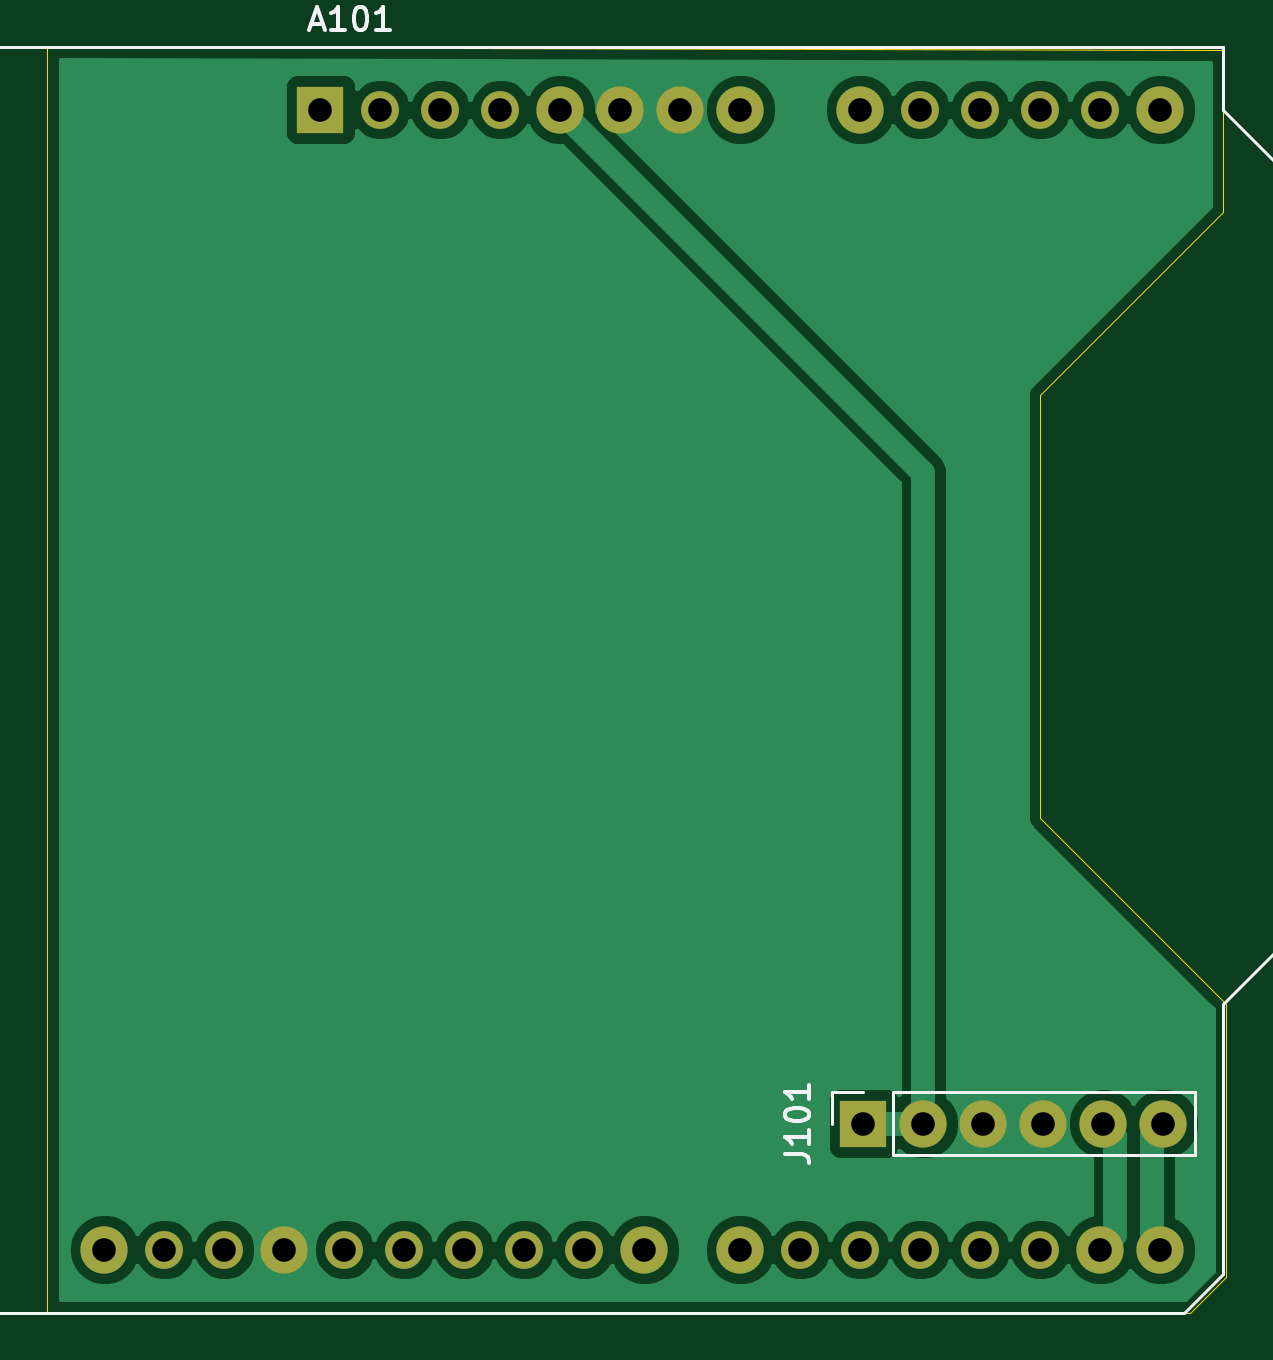
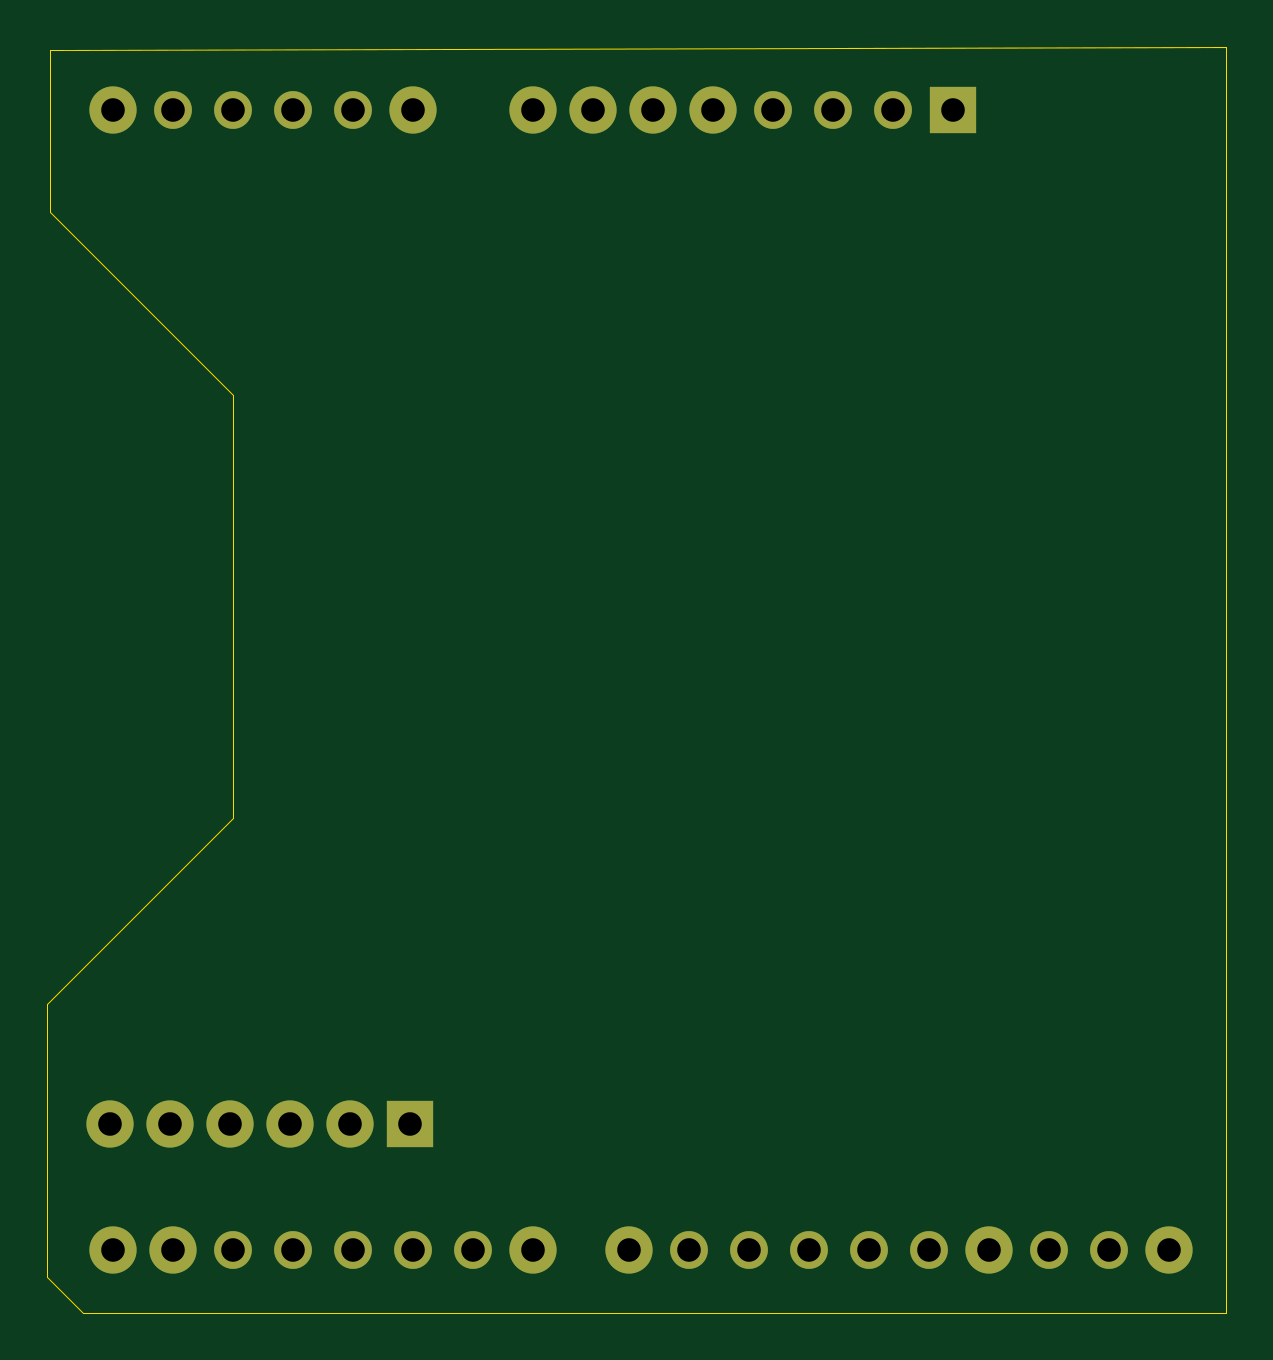
Circuit board: 10 layer files. Board 49.9 x 53.6 mm.
- bottom_copper: mike_pcb_arduino_sheild-B_Cu.gbr (3092 bytes)
- bottom_mask: mike_pcb_arduino_sheild-B_Mask.gbr (1652 bytes)
- paste: mike_pcb_arduino_sheild-B_Paste.gbr (476 bytes)
- bottom_silk: mike_pcb_arduino_sheild-B_SilkS.gbr (477 bytes)
- outline: mike_pcb_arduino_sheild-Edge_Cuts.gbr (1020 bytes)
- top_copper: mike_pcb_arduino_sheild-F_Cu.gbr (50570 bytes)
- top_mask: mike_pcb_arduino_sheild-F_Mask.gbr (1652 bytes)
- paste: mike_pcb_arduino_sheild-F_Paste.gbr (476 bytes)
- top_silk: mike_pcb_arduino_sheild-F_SilkS.gbr (3829 bytes)
- drill: mike_pcb_arduino_sheild.drl (916 bytes)

=== bottom_copper: mike_pcb_arduino_sheild-B_Cu.gbr ===
%TF.GenerationSoftware,KiCad,Pcbnew,(5.1.10)-1*%
%TF.CreationDate,2022-01-22T14:52:44+00:00*%
%TF.ProjectId,mike_pcb_arduino_sheild,6d696b65-5f70-4636-925f-61726475696e,rev?*%
%TF.SameCoordinates,Original*%
%TF.FileFunction,Copper,L2,Bot*%
%TF.FilePolarity,Positive*%
%FSLAX46Y46*%
G04 Gerber Fmt 4.6, Leading zero omitted, Abs format (unit mm)*
G04 Created by KiCad (PCBNEW (5.1.10)-1) date 2022-01-22 14:52:44*
%MOMM*%
%LPD*%
G01*
G04 APERTURE LIST*
%TA.AperFunction,ComponentPad*%
%ADD10O,2.000000X2.000000*%
%TD*%
%TA.AperFunction,ComponentPad*%
%ADD11R,2.000000X2.000000*%
%TD*%
%TA.AperFunction,ComponentPad*%
%ADD12O,1.600000X1.600000*%
%TD*%
G04 APERTURE END LIST*
D10*
%TO.P,J101,6*%
%TO.N,RX*%
X185674000Y-131953000D03*
%TO.P,J101,5*%
%TO.N,TX*%
X183134000Y-131953000D03*
%TO.P,J101,4*%
%TO.N,GND*%
X180594000Y-131953000D03*
%TO.P,J101,3*%
X178054000Y-131953000D03*
%TO.P,J101,2*%
%TO.N,+5V*%
X175514000Y-131953000D03*
D11*
%TO.P,J101,1*%
X172974000Y-131953000D03*
%TD*%
D10*
%TO.P,A101,16*%
%TO.N,TX*%
X183007000Y-137287000D03*
%TO.P,A101,15*%
%TO.N,RX*%
X185547000Y-137287000D03*
D12*
%TO.P,A101,30*%
%TO.N,Net-(A101-Pad30)*%
X145927000Y-137287000D03*
D10*
%TO.P,A101,14*%
%TO.N,Net-(A101-Pad14)*%
X185547000Y-89027000D03*
%TO.P,A101,29*%
%TO.N,GND*%
X148467000Y-137287000D03*
D12*
%TO.P,A101,13*%
%TO.N,Net-(A101-Pad13)*%
X183007000Y-89027000D03*
%TO.P,A101,28*%
%TO.N,Net-(A101-Pad28)*%
X151007000Y-137287000D03*
%TO.P,A101,12*%
%TO.N,Net-(A101-Pad12)*%
X180467000Y-89027000D03*
%TO.P,A101,27*%
%TO.N,Net-(A101-Pad27)*%
X153547000Y-137287000D03*
%TO.P,A101,11*%
%TO.N,Net-(A101-Pad11)*%
X177927000Y-89027000D03*
%TO.P,A101,26*%
%TO.N,Net-(A101-Pad26)*%
X156087000Y-137287000D03*
%TO.P,A101,10*%
%TO.N,Net-(A101-Pad10)*%
X175387000Y-89027000D03*
%TO.P,A101,25*%
%TO.N,Net-(A101-Pad25)*%
X158627000Y-137287000D03*
D10*
%TO.P,A101,9*%
%TO.N,Net-(A101-Pad9)*%
X172847000Y-89027000D03*
D12*
%TO.P,A101,24*%
%TO.N,Net-(A101-Pad24)*%
X161167000Y-137287000D03*
D10*
%TO.P,A101,8*%
%TO.N,Net-(A101-Pad8)*%
X167767000Y-89027000D03*
%TO.P,A101,23*%
%TO.N,Net-(A101-Pad23)*%
X163707000Y-137287000D03*
%TO.P,A101,7*%
%TO.N,GND*%
X165227000Y-89027000D03*
%TO.P,A101,22*%
%TO.N,Net-(A101-Pad22)*%
X167767000Y-137287000D03*
%TO.P,A101,6*%
%TO.N,GND*%
X162687000Y-89027000D03*
D12*
%TO.P,A101,21*%
%TO.N,Net-(A101-Pad21)*%
X170307000Y-137287000D03*
D10*
%TO.P,A101,5*%
%TO.N,+5V*%
X160147000Y-89027000D03*
D12*
%TO.P,A101,20*%
%TO.N,Net-(A101-Pad20)*%
X172847000Y-137287000D03*
%TO.P,A101,4*%
%TO.N,Net-(A101-Pad4)*%
X157607000Y-89027000D03*
%TO.P,A101,19*%
%TO.N,Net-(A101-Pad19)*%
X175387000Y-137287000D03*
%TO.P,A101,3*%
%TO.N,Net-(A101-Pad3)*%
X155067000Y-89027000D03*
%TO.P,A101,18*%
%TO.N,Net-(A101-Pad18)*%
X177927000Y-137287000D03*
%TO.P,A101,2*%
%TO.N,Net-(A101-Pad2)*%
X152527000Y-89027000D03*
%TO.P,A101,17*%
%TO.N,Net-(A101-Pad17)*%
X180467000Y-137287000D03*
D11*
%TO.P,A101,1*%
%TO.N,Net-(A101-Pad1)*%
X149987000Y-89027000D03*
D12*
%TO.P,A101,31*%
%TO.N,Net-(A101-Pad31)*%
X143387000Y-137287000D03*
D10*
%TO.P,A101,32*%
%TO.N,Net-(A101-Pad32)*%
X140847000Y-137287000D03*
%TD*%
M02*

=== bottom_mask: mike_pcb_arduino_sheild-B_Mask.gbr ===
%TF.GenerationSoftware,KiCad,Pcbnew,(5.1.10)-1*%
%TF.CreationDate,2022-01-22T14:52:44+00:00*%
%TF.ProjectId,mike_pcb_arduino_sheild,6d696b65-5f70-4636-925f-61726475696e,rev?*%
%TF.SameCoordinates,Original*%
%TF.FileFunction,Soldermask,Bot*%
%TF.FilePolarity,Negative*%
%FSLAX46Y46*%
G04 Gerber Fmt 4.6, Leading zero omitted, Abs format (unit mm)*
G04 Created by KiCad (PCBNEW (5.1.10)-1) date 2022-01-22 14:52:44*
%MOMM*%
%LPD*%
G01*
G04 APERTURE LIST*
%ADD10O,2.000000X2.000000*%
%ADD11R,2.000000X2.000000*%
%ADD12O,1.600000X1.600000*%
G04 APERTURE END LIST*
D10*
%TO.C,J101*%
X185674000Y-131953000D03*
X183134000Y-131953000D03*
X180594000Y-131953000D03*
X178054000Y-131953000D03*
X175514000Y-131953000D03*
D11*
X172974000Y-131953000D03*
%TD*%
D10*
%TO.C,A101*%
X183007000Y-137287000D03*
X185547000Y-137287000D03*
D12*
X145927000Y-137287000D03*
D10*
X185547000Y-89027000D03*
X148467000Y-137287000D03*
D12*
X183007000Y-89027000D03*
X151007000Y-137287000D03*
X180467000Y-89027000D03*
X153547000Y-137287000D03*
X177927000Y-89027000D03*
X156087000Y-137287000D03*
X175387000Y-89027000D03*
X158627000Y-137287000D03*
D10*
X172847000Y-89027000D03*
D12*
X161167000Y-137287000D03*
D10*
X167767000Y-89027000D03*
X163707000Y-137287000D03*
X165227000Y-89027000D03*
X167767000Y-137287000D03*
X162687000Y-89027000D03*
D12*
X170307000Y-137287000D03*
D10*
X160147000Y-89027000D03*
D12*
X172847000Y-137287000D03*
X157607000Y-89027000D03*
X175387000Y-137287000D03*
X155067000Y-89027000D03*
X177927000Y-137287000D03*
X152527000Y-89027000D03*
X180467000Y-137287000D03*
D11*
X149987000Y-89027000D03*
D12*
X143387000Y-137287000D03*
D10*
X140847000Y-137287000D03*
%TD*%
M02*

=== paste: mike_pcb_arduino_sheild-B_Paste.gbr ===
%TF.GenerationSoftware,KiCad,Pcbnew,(5.1.10)-1*%
%TF.CreationDate,2022-01-22T14:52:44+00:00*%
%TF.ProjectId,mike_pcb_arduino_sheild,6d696b65-5f70-4636-925f-61726475696e,rev?*%
%TF.SameCoordinates,Original*%
%TF.FileFunction,Paste,Bot*%
%TF.FilePolarity,Positive*%
%FSLAX46Y46*%
G04 Gerber Fmt 4.6, Leading zero omitted, Abs format (unit mm)*
G04 Created by KiCad (PCBNEW (5.1.10)-1) date 2022-01-22 14:52:44*
%MOMM*%
%LPD*%
G01*
G04 APERTURE LIST*
G04 APERTURE END LIST*
M02*

=== bottom_silk: mike_pcb_arduino_sheild-B_SilkS.gbr ===
%TF.GenerationSoftware,KiCad,Pcbnew,(5.1.10)-1*%
%TF.CreationDate,2022-01-22T14:52:44+00:00*%
%TF.ProjectId,mike_pcb_arduino_sheild,6d696b65-5f70-4636-925f-61726475696e,rev?*%
%TF.SameCoordinates,Original*%
%TF.FileFunction,Legend,Bot*%
%TF.FilePolarity,Positive*%
%FSLAX46Y46*%
G04 Gerber Fmt 4.6, Leading zero omitted, Abs format (unit mm)*
G04 Created by KiCad (PCBNEW (5.1.10)-1) date 2022-01-22 14:52:44*
%MOMM*%
%LPD*%
G01*
G04 APERTURE LIST*
G04 APERTURE END LIST*
M02*

=== outline: mike_pcb_arduino_sheild-Edge_Cuts.gbr ===
%TF.GenerationSoftware,KiCad,Pcbnew,(5.1.10)-1*%
%TF.CreationDate,2022-01-22T14:52:44+00:00*%
%TF.ProjectId,mike_pcb_arduino_sheild,6d696b65-5f70-4636-925f-61726475696e,rev?*%
%TF.SameCoordinates,Original*%
%TF.FileFunction,Profile,NP*%
%FSLAX46Y46*%
G04 Gerber Fmt 4.6, Leading zero omitted, Abs format (unit mm)*
G04 Created by KiCad (PCBNEW (5.1.10)-1) date 2022-01-22 14:52:44*
%MOMM*%
%LPD*%
G01*
G04 APERTURE LIST*
%TA.AperFunction,Profile*%
%ADD10C,0.050000*%
%TD*%
G04 APERTURE END LIST*
D10*
X186817000Y-139954000D02*
X138430000Y-139954000D01*
X188341000Y-138430000D02*
X186817000Y-139954000D01*
X188341000Y-126873000D02*
X188341000Y-138430000D01*
X187833000Y-126365000D02*
X188341000Y-126873000D01*
X180467000Y-118999000D02*
X187833000Y-126365000D01*
X180467000Y-101092000D02*
X180467000Y-118999000D01*
X188214000Y-93345000D02*
X180467000Y-101092000D01*
X188214000Y-86487000D02*
X188214000Y-93345000D01*
X138430000Y-86360000D02*
X188214000Y-86487000D01*
X138430000Y-139954000D02*
X138430000Y-86360000D01*
M02*

=== top_copper: mike_pcb_arduino_sheild-F_Cu.gbr (50570 bytes, source omitted) ===
=== top_mask: mike_pcb_arduino_sheild-F_Mask.gbr ===
%TF.GenerationSoftware,KiCad,Pcbnew,(5.1.10)-1*%
%TF.CreationDate,2022-01-22T14:52:44+00:00*%
%TF.ProjectId,mike_pcb_arduino_sheild,6d696b65-5f70-4636-925f-61726475696e,rev?*%
%TF.SameCoordinates,Original*%
%TF.FileFunction,Soldermask,Top*%
%TF.FilePolarity,Negative*%
%FSLAX46Y46*%
G04 Gerber Fmt 4.6, Leading zero omitted, Abs format (unit mm)*
G04 Created by KiCad (PCBNEW (5.1.10)-1) date 2022-01-22 14:52:44*
%MOMM*%
%LPD*%
G01*
G04 APERTURE LIST*
%ADD10O,2.000000X2.000000*%
%ADD11R,2.000000X2.000000*%
%ADD12O,1.600000X1.600000*%
G04 APERTURE END LIST*
D10*
%TO.C,J101*%
X185674000Y-131953000D03*
X183134000Y-131953000D03*
X180594000Y-131953000D03*
X178054000Y-131953000D03*
X175514000Y-131953000D03*
D11*
X172974000Y-131953000D03*
%TD*%
D10*
%TO.C,A101*%
X183007000Y-137287000D03*
X185547000Y-137287000D03*
D12*
X145927000Y-137287000D03*
D10*
X185547000Y-89027000D03*
X148467000Y-137287000D03*
D12*
X183007000Y-89027000D03*
X151007000Y-137287000D03*
X180467000Y-89027000D03*
X153547000Y-137287000D03*
X177927000Y-89027000D03*
X156087000Y-137287000D03*
X175387000Y-89027000D03*
X158627000Y-137287000D03*
D10*
X172847000Y-89027000D03*
D12*
X161167000Y-137287000D03*
D10*
X167767000Y-89027000D03*
X163707000Y-137287000D03*
X165227000Y-89027000D03*
X167767000Y-137287000D03*
X162687000Y-89027000D03*
D12*
X170307000Y-137287000D03*
D10*
X160147000Y-89027000D03*
D12*
X172847000Y-137287000D03*
X157607000Y-89027000D03*
X175387000Y-137287000D03*
X155067000Y-89027000D03*
X177927000Y-137287000D03*
X152527000Y-89027000D03*
X180467000Y-137287000D03*
D11*
X149987000Y-89027000D03*
D12*
X143387000Y-137287000D03*
D10*
X140847000Y-137287000D03*
%TD*%
M02*

=== paste: mike_pcb_arduino_sheild-F_Paste.gbr ===
%TF.GenerationSoftware,KiCad,Pcbnew,(5.1.10)-1*%
%TF.CreationDate,2022-01-22T14:52:44+00:00*%
%TF.ProjectId,mike_pcb_arduino_sheild,6d696b65-5f70-4636-925f-61726475696e,rev?*%
%TF.SameCoordinates,Original*%
%TF.FileFunction,Paste,Top*%
%TF.FilePolarity,Positive*%
%FSLAX46Y46*%
G04 Gerber Fmt 4.6, Leading zero omitted, Abs format (unit mm)*
G04 Created by KiCad (PCBNEW (5.1.10)-1) date 2022-01-22 14:52:44*
%MOMM*%
%LPD*%
G01*
G04 APERTURE LIST*
G04 APERTURE END LIST*
M02*

=== top_silk: mike_pcb_arduino_sheild-F_SilkS.gbr ===
%TF.GenerationSoftware,KiCad,Pcbnew,(5.1.10)-1*%
%TF.CreationDate,2022-01-22T14:52:44+00:00*%
%TF.ProjectId,mike_pcb_arduino_sheild,6d696b65-5f70-4636-925f-61726475696e,rev?*%
%TF.SameCoordinates,Original*%
%TF.FileFunction,Legend,Top*%
%TF.FilePolarity,Positive*%
%FSLAX46Y46*%
G04 Gerber Fmt 4.6, Leading zero omitted, Abs format (unit mm)*
G04 Created by KiCad (PCBNEW (5.1.10)-1) date 2022-01-22 14:52:44*
%MOMM*%
%LPD*%
G01*
G04 APERTURE LIST*
%ADD10C,0.120000*%
%ADD11C,0.150000*%
G04 APERTURE END LIST*
D10*
%TO.C,J101*%
X171644000Y-131953000D02*
X171644000Y-130623000D01*
X171644000Y-130623000D02*
X172974000Y-130623000D01*
X174244000Y-130623000D02*
X187004000Y-130623000D01*
X187004000Y-133283000D02*
X187004000Y-130623000D01*
X174244000Y-133283000D02*
X187004000Y-133283000D01*
X174244000Y-133283000D02*
X174244000Y-130623000D01*
%TO.C,A101*%
X188217000Y-126877000D02*
X190757000Y-124337000D01*
X188217000Y-138307000D02*
X188217000Y-126877000D01*
X186567000Y-139957000D02*
X188217000Y-138307000D01*
X121917000Y-139957000D02*
X186567000Y-139957000D01*
X121917000Y-130427000D02*
X121917000Y-139957000D01*
X115567000Y-130427000D02*
X121917000Y-130427000D01*
X115567000Y-118747000D02*
X115567000Y-130427000D01*
X121917000Y-118747000D02*
X115567000Y-118747000D01*
X121917000Y-98677000D02*
X121917000Y-118747000D01*
X120017000Y-98677000D02*
X121917000Y-98677000D01*
X120017000Y-89537000D02*
X120017000Y-98677000D01*
X121917000Y-89537000D02*
X120017000Y-89537000D01*
X121917000Y-86357000D02*
X121917000Y-89537000D01*
X188217000Y-86357000D02*
X121917000Y-86357000D01*
X188217000Y-89027000D02*
X188217000Y-86357000D01*
X190757000Y-91567000D02*
X188217000Y-89027000D01*
X190757000Y-124337000D02*
X190757000Y-91567000D01*
%TO.C,J101*%
D11*
X169656380Y-133238714D02*
X170370666Y-133238714D01*
X170513523Y-133286333D01*
X170608761Y-133381571D01*
X170656380Y-133524428D01*
X170656380Y-133619666D01*
X170656380Y-132238714D02*
X170656380Y-132810142D01*
X170656380Y-132524428D02*
X169656380Y-132524428D01*
X169799238Y-132619666D01*
X169894476Y-132714904D01*
X169942095Y-132810142D01*
X169656380Y-131619666D02*
X169656380Y-131524428D01*
X169704000Y-131429190D01*
X169751619Y-131381571D01*
X169846857Y-131333952D01*
X170037333Y-131286333D01*
X170275428Y-131286333D01*
X170465904Y-131333952D01*
X170561142Y-131381571D01*
X170608761Y-131429190D01*
X170656380Y-131524428D01*
X170656380Y-131619666D01*
X170608761Y-131714904D01*
X170561142Y-131762523D01*
X170465904Y-131810142D01*
X170275428Y-131857761D01*
X170037333Y-131857761D01*
X169846857Y-131810142D01*
X169751619Y-131762523D01*
X169704000Y-131714904D01*
X169656380Y-131619666D01*
X170656380Y-130333952D02*
X170656380Y-130905380D01*
X170656380Y-130619666D02*
X169656380Y-130619666D01*
X169799238Y-130714904D01*
X169894476Y-130810142D01*
X169942095Y-130905380D01*
%TO.C,A101*%
X149590333Y-85383666D02*
X150066523Y-85383666D01*
X149495095Y-85669380D02*
X149828428Y-84669380D01*
X150161761Y-85669380D01*
X151018904Y-85669380D02*
X150447476Y-85669380D01*
X150733190Y-85669380D02*
X150733190Y-84669380D01*
X150637952Y-84812238D01*
X150542714Y-84907476D01*
X150447476Y-84955095D01*
X151637952Y-84669380D02*
X151733190Y-84669380D01*
X151828428Y-84717000D01*
X151876047Y-84764619D01*
X151923666Y-84859857D01*
X151971285Y-85050333D01*
X151971285Y-85288428D01*
X151923666Y-85478904D01*
X151876047Y-85574142D01*
X151828428Y-85621761D01*
X151733190Y-85669380D01*
X151637952Y-85669380D01*
X151542714Y-85621761D01*
X151495095Y-85574142D01*
X151447476Y-85478904D01*
X151399857Y-85288428D01*
X151399857Y-85050333D01*
X151447476Y-84859857D01*
X151495095Y-84764619D01*
X151542714Y-84717000D01*
X151637952Y-84669380D01*
X152923666Y-85669380D02*
X152352238Y-85669380D01*
X152637952Y-85669380D02*
X152637952Y-84669380D01*
X152542714Y-84812238D01*
X152447476Y-84907476D01*
X152352238Y-84955095D01*
%TD*%
M02*

=== drill: mike_pcb_arduino_sheild.drl ===
M48
; DRILL file {KiCad (5.1.10)-1} date 01/22/22 14:52:55
; FORMAT={-:-/ absolute / metric / decimal}
; #@! TF.CreationDate,2022-01-22T14:52:55+00:00
; #@! TF.GenerationSoftware,Kicad,Pcbnew,(5.1.10)-1
FMAT,2
METRIC
T1C1.000
%
G90
G05
T1
X140.847Y-137.287
X143.387Y-137.287
X145.927Y-137.287
X148.467Y-137.287
X149.987Y-89.027
X151.007Y-137.287
X152.527Y-89.027
X153.547Y-137.287
X155.067Y-89.027
X156.087Y-137.287
X157.607Y-89.027
X158.627Y-137.287
X160.147Y-89.027
X161.167Y-137.287
X162.687Y-89.027
X163.707Y-137.287
X165.227Y-89.027
X167.767Y-89.027
X167.767Y-137.287
X170.307Y-137.287
X172.847Y-89.027
X172.847Y-137.287
X172.974Y-131.953
X175.387Y-89.027
X175.387Y-137.287
X175.514Y-131.953
X177.927Y-89.027
X177.927Y-137.287
X178.054Y-131.953
X180.467Y-89.027
X180.467Y-137.287
X180.594Y-131.953
X183.007Y-89.027
X183.007Y-137.287
X183.134Y-131.953
X185.547Y-89.027
X185.547Y-137.287
X185.674Y-131.953
T0
M30

